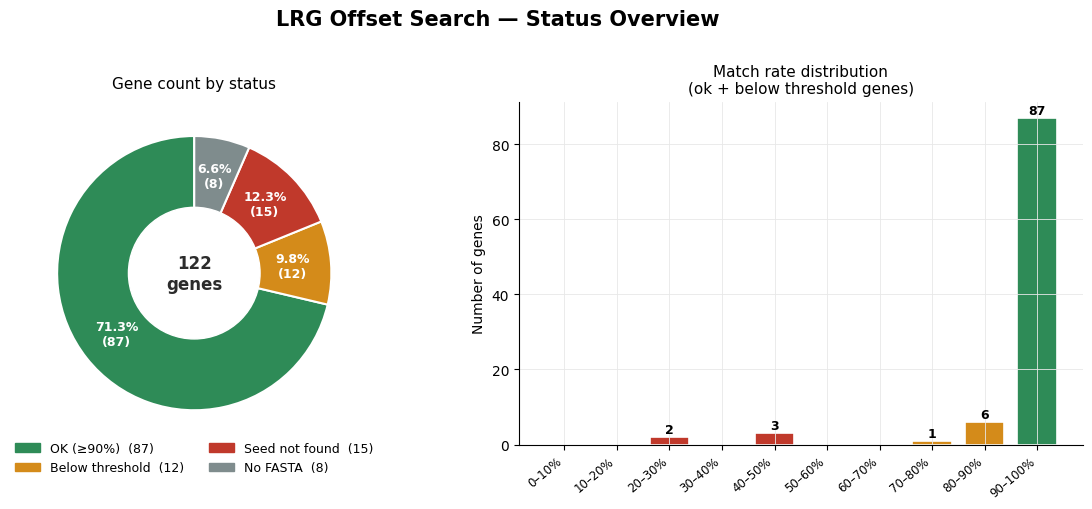
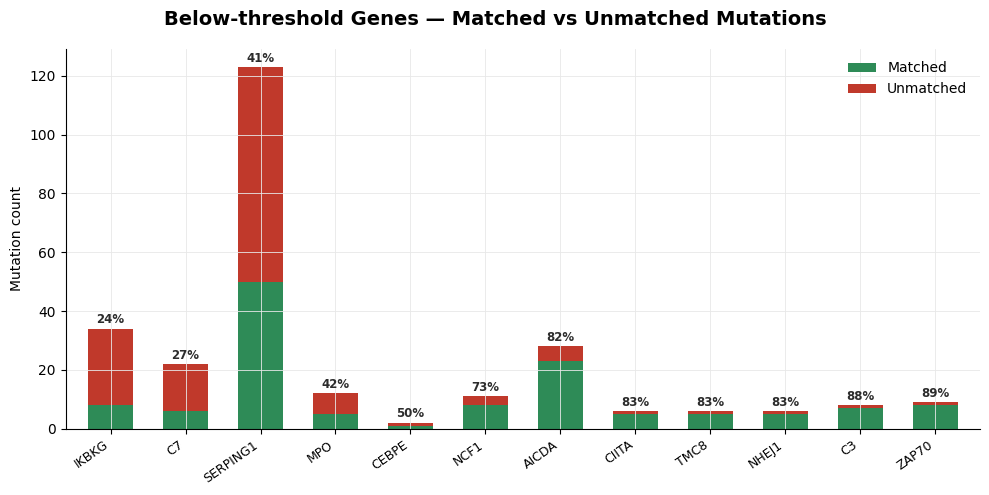
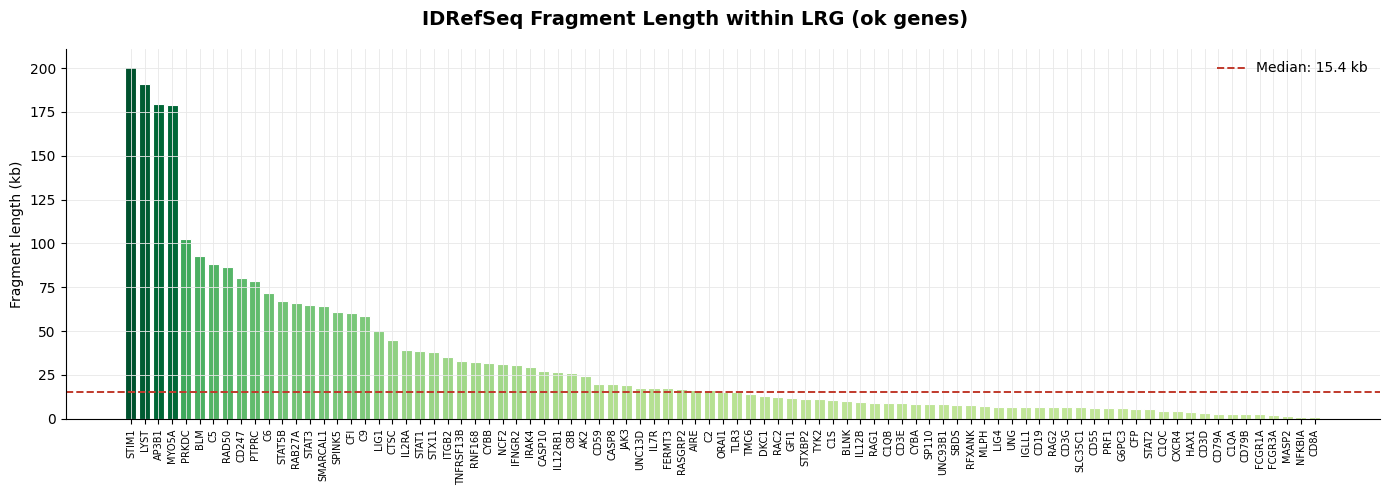

The script that saved these images, in order:
import pandas as pd
import matplotlib
matplotlib.use("Agg")
import matplotlib.pyplot as plt
import matplotlib.patches as mpatches
import numpy as np
import os

OUT_DIR = r"C:\Users\BornLoser\Desktop\Assignment\Thesis\06_Writing\Data Visualization"
os.makedirs(OUT_DIR, exist_ok=True)

DATA = [
    ("ADA","seed_not_found",None,None,0,63),
    ("AICDA","below_threshold",4556,13535,23,28),
    ("AIRE","ok",422,16847,34,36),
    ("AK2","ok",4001,28547,10,10),
    ("AP3B1","ok",4034,183477,6,6),
    ("BIRC4","no_fasta",None,None,None,None),
    ("BLM","ok",4034,96861,51,51),
    ("BLNK","ok",7,10205,1,1),
    ("C1QA","ok",160,2872,4,4),
    ("C1QB","ok",118,9225,3,3),
    ("C1QC","ok",167,4805,4,4),
    ("C1S","ok",4073,14798,5,5),
    ("C2","ok",10,16309,3,3),
    ("C3","below_threshold",1874,45235,7,8),
    ("C5","ok",1371,89880,5,5),
    ("C6","ok",7032,78745,5,5),
    ("C7","below_threshold",11618,82920,6,22),
    ("C8B","ok",3750,29761,6,6),
    ("C9","ok",834,59512,5,5),
    ("CASP10","ok",8,27214,2,2),
    ("CASP8","ok",2,19792,1,1),
    ("CD19","ok",28,6707,2,2),
    ("CD247","ok",2,80236,1,1),
    ("CD3D","ok",112,3260,3,3),
    ("CD3E","ok",38,8944,1,1),
    ("CD3G","ok",4,6486,1,1),
    ("CD40","seed_not_found",None,None,0,3),
    ("CD40L","no_fasta",None,None,None,None),
    ("CD55","ok",942,7191,4,4),
    ("CD59","ok",2,20064,1,1),
    ("CD79A","ok",38,2961,2,2),
    ("CD79B","ok",2,2551,1,1),
    ("CD8A","ok",17,1060,1,1),
    ("CEBPE","below_threshold",381,3605,1,2),
    ("CFD","seed_not_found",None,None,0,3),
    ("CFH","seed_not_found",None,None,0,50),
    ("CFI","ok",4015,64500,13,13),
    ("CFP","ok",3256,8882,12,12),
    ("CIITA","below_threshold",643,47996,5,6),
    ("CTSC","ok",4004,48716,65,65),
    ("CXCR4","ok",4060,8255,6,6),
    ("CYBA","ok",4009,12593,44,45),
    ("CYBB","ok",4048,35890,475,479),
    ("DKC1","ok",4003,16951,6,6),
    ("ELA2","no_fasta",None,None,None,None),
    ("FASLG","seed_not_found",None,None,0,1),
    ("FCGR1A","ok",8,2500,1,1),
    ("FCGR3A","ok",3,2219,1,1),
    ("FERMT3","ok",4055,21415,7,7),
    ("FOXN1","seed_not_found",None,None,0,1),
    ("FOXP3","seed_not_found",None,None,0,28),
    ("G6PC3","ok",4021,10102,12,12),
    ("GFI1","ok",40,11832,3,3),
    ("HAX1","ok",3949,7603,10,10),
    ("ICOS","seed_not_found",None,None,0,1),
    ("IFNGR1","seed_not_found",None,None,0,24),
    ("IFNGR2","ok",21904,52792,5,5),
    ("IGHG2","no_fasta",None,None,None,None),
    ("IGLL1","ok",9,6912,2,2),
    ("IKBKG","below_threshold",5024,27219,8,34),
    ("IL12B","ok",2560,12360,1,1),
    ("IL12RB1","ok",16063,42830,21,21),
    ("IL2RA","ok",601,39616,2,2),
    ("IL7R","ok",6225,23863,6,6),
    ("IRAK4","ok",3121,32471,10,10),
    ("ITGB2","ok",11950,47056,10,10),
    ("JAK3","ok",3519,22773,39,39),
    ("LIG1","ok",5,50064,2,2),
    ("LIG4","ok",4753,11706,11,11),
    ("LYST","ok",20716,211514,28,28),
    ("MAPBPIP","no_fasta",None,None,None,None),
    ("MASP2","ok",3,1632,1,1),
    ("MLPH","ok",4,7246,1,1),
    ("MPO","below_threshold",2501,15064,5,12),
    ("MRE11A","no_fasta",None,None,None,None),
    ("MYO5A","ok",21,178704,2,2),
    ("NCF1","below_threshold",2294,17265,8,11),
    ("NCF2","ok",4001,35307,57,57),
    ("NFKBIA","ok",4,1192,2,2),
    ("NHEJ1","below_threshold",456,25547,5,6),
    ("NP","no_fasta",None,None,None,None),
    ("NRAS","seed_not_found",None,None,0,1),
    ("ORAI1","ok",24,15472,3,3),
    ("PRF1","ok",3601,9691,71,71),
    ("PRKDC","ok",145,102473,1,1),
    ("PTPRC","ok",4002,82747,4,4),
    ("RAB27A","ok",23200,89229,19,19),
    ("RAC2","ok",2,12414,1,1),
    ("RAD50","ok",9,86435,2,2),
    ("RAG1","ok",4001,13267,59,60),
    ("RAG2","ok",4001,10572,22,22),
    ("RASGRP2","ok",2,16937,1,1),
    ("RFX5","seed_not_found",None,None,0,6),
    ("RFXANK","ok",4089,11958,9,9),
    ("RFXAP","seed_not_found",None,None,0,2),
    ("RNF168","ok",237,32739,1,1),
    ("SBDS","ok",4001,12130,32,32),
    ("SERPING1","below_threshold",3949,22023,50,123),
    ("SLC35C1","ok",5145,11588,5,5),
    ("SMARCAL1","ok",6292,70803,33,33),
    ("SP110","ok",4,8570,2,2),
    ("SPINK5","ok",4074,64902,43,44),
    ("STAT1","ok",4563,43421,6,6),
    ("STAT2","ok",4,5456,1,1),
    ("STAT3","ok",6489,71211,31,31),
    ("STAT5B","ok",9,67283,2,2),
    ("STIM1","ok",3,200846,1,1),
    ("STX11","ok",883,38780,3,3),
    ("STXBP2","ok",4020,15332,10,10),
    ("TAP1","seed_not_found",None,None,0,4),
    ("TAP2","seed_not_found",None,None,0,3),
    ("TAZ","no_fasta",None,None,None,None),
    ("TCN2","seed_not_found",None,None,0,11),
    ("TLR3","ok",39,15230,2,2),
    ("TMC6","ok",2925,16950,6,6),
    ("TMC8","below_threshold",4011,9189,5,6),
    ("TNFRSF13B","ok",4001,36737,8,8),
    ("TYK2","ok",653,11682,1,1),
    ("UNC13D","ok",4001,21673,50,52),
    ("UNC93B1","ok",467,8935,2,2),
    ("UNG","ok",4001,10953,5,5),
    ("ZAP70","below_threshold",4001,29518,8,9),
]

df = pd.DataFrame(DATA, columns=["gene","status","sstart","send","matched","total"])

PALETTE = {
    "ok":              "#2E8B57",
    "below_threshold": "#D48B1A",
    "seed_not_found":  "#C0392B",
    "no_fasta":        "#7F8C8D",
}
LABELS = {
    "ok":              "OK (≥90%)",
    "below_threshold": "Below threshold",
    "seed_not_found":  "Seed not found",
    "no_fasta":        "No FASTA",
}

plt.rcParams.update({
    "font.family":     "DejaVu Sans",
    "axes.spines.top":    False,
    "axes.spines.right":  False,
    "axes.grid":          True,
    "grid.color":         "#e8e8e8",
    "grid.linewidth":     0.6,
    "figure.facecolor":   "white",
    "axes.facecolor":     "white",
})

# ── FIGURE 1: Status breakdown donut + bar ────────────────────────────────────
counts = df["status"].value_counts()
ordered = ["ok","below_threshold","seed_not_found","no_fasta"]
counts = counts.reindex(ordered).fillna(0).astype(int)
colors = [PALETTE[s] for s in ordered]

fig, axes = plt.subplots(1, 2, figsize=(12, 5))
fig.suptitle("LRG Offset Search — Status Overview", fontsize=15, fontweight="bold", y=1.01)

ax1 = axes[0]
wedges, texts, autotexts = ax1.pie(
    counts, labels=None, colors=colors,
    autopct=lambda p: f"{p:.1f}%\n({int(round(p*sum(counts)/100))})",
    pctdistance=0.72, startangle=90,
    wedgeprops={"linewidth": 1.5, "edgecolor": "white"},
)
for at in autotexts:
    at.set_fontsize(9)
    at.set_fontweight("bold")
    at.set_color("white")
centre = plt.Circle((0, 0), 0.48, color="white")
ax1.add_patch(centre)
ax1.text(0, 0, f"{sum(counts)}\ngenes", ha="center", va="center",
         fontsize=12, fontweight="bold", color="#2c2c2c")
legend_handles = [mpatches.Patch(color=PALETTE[s], label=f"{LABELS[s]}  ({counts[s]})") for s in ordered]
ax1.legend(handles=legend_handles, loc="lower center", bbox_to_anchor=(0.5, -0.12),
           ncol=2, frameon=False, fontsize=9)
ax1.set_title("Gene count by status", fontsize=11, pad=10)

ax2 = axes[1]
ok_df = df[df["status"].isin(["ok","below_threshold"])].copy()
ok_df["match_pct"] = ok_df["matched"] / ok_df["total"] * 100
bins = [0,10,20,30,40,50,60,70,80,90,100]
ok_df["bin"] = pd.cut(ok_df["match_pct"], bins=bins, right=True, include_lowest=True)
bin_counts = ok_df.groupby("bin", observed=False).size()
bin_colors = ["#C0392B" if b.right <= 50 else "#D48B1A" if b.right <= 90 else "#2E8B57"
              for b in bin_counts.index]
ax2.bar(range(len(bin_counts)), bin_counts.values, color=bin_colors,
        edgecolor="white", linewidth=1.2, width=0.75)
ax2.set_xticks(range(len(bin_counts)))
ax2.set_xticklabels([f"{int(b.left)}–{int(b.right)}%" for b in bin_counts.index],
                    rotation=40, ha="right", fontsize=8.5)
ax2.set_ylabel("Number of genes", fontsize=10)
ax2.set_title("Match rate distribution\n(ok + below threshold genes)", fontsize=11)
for i, v in enumerate(bin_counts.values):
    if v > 0:
        ax2.text(i, v + 0.3, str(v), ha="center", va="bottom", fontsize=9, fontweight="bold")

plt.tight_layout()
p1 = os.path.join(OUT_DIR, "fig1_status_overview.png")
plt.savefig(p1, dpi=150, bbox_inches="tight")
plt.close()
print(f"Saved: {p1}")

# ── FIGURE 2: Below-threshold genes — matched vs unmatched stacked bar ────────
bt = df[df["status"] == "below_threshold"].copy()
bt["match_pct"] = bt["matched"] / bt["total"] * 100
bt = bt.sort_values("match_pct")
unmatched = bt["total"] - bt["matched"]

fig, ax = plt.subplots(figsize=(10, 5))
fig.suptitle("Below-threshold Genes — Matched vs Unmatched Mutations",
             fontsize=14, fontweight="bold")

x = np.arange(len(bt))
b1 = ax.bar(x, bt["matched"].values, color="#2E8B57", label="Matched", width=0.6)
b2 = ax.bar(x, unmatched.values, bottom=bt["matched"].values, color="#C0392B",
            label="Unmatched", width=0.6)

for i, (_, row) in enumerate(bt.iterrows()):
    pct = row["matched"] / row["total"] * 100
    ax.text(i, row["total"] + 0.8, f"{pct:.0f}%",
            ha="center", va="bottom", fontsize=8.5, fontweight="bold", color="#2c2c2c")

ax.set_xticks(x)
ax.set_xticklabels(bt["gene"].values, rotation=35, ha="right", fontsize=9)
ax.set_ylabel("Mutation count", fontsize=10)
ax.legend(frameon=False, fontsize=10)
ax.set_xlim(-0.6, len(bt) - 0.4)

plt.tight_layout()
p2 = os.path.join(OUT_DIR, "fig2_below_threshold_detail.png")
plt.savefig(p2, dpi=150, bbox_inches="tight")
plt.close()
print(f"Saved: {p2}")

# ── FIGURE 3: Fragment size (send - sstart) for ok genes, sorted ──────────────
ok = df[df["status"] == "ok"].copy()
ok["frag_len"] = ok["send"] - ok["sstart"]
ok = ok.sort_values("frag_len", ascending=False)

fig, ax = plt.subplots(figsize=(14, 5))
fig.suptitle("IDRefSeq Fragment Length within LRG (ok genes)",
             fontsize=14, fontweight="bold")

cmap_vals = (ok["frag_len"] - ok["frag_len"].min()) / (ok["frag_len"].max() - ok["frag_len"].min())
bar_colors = plt.cm.YlGn(0.3 + 0.65 * cmap_vals.values)

ax.bar(range(len(ok)), ok["frag_len"].values / 1000, color=bar_colors,
       edgecolor="white", linewidth=0.8, width=0.8)
ax.set_xticks(range(len(ok)))
ax.set_xticklabels(ok["gene"].values, rotation=90, fontsize=7)
ax.set_ylabel("Fragment length (kb)", fontsize=10)
ax.axhline(ok["frag_len"].median() / 1000, color="#C0392B", linewidth=1.4,
           linestyle="--", label=f"Median: {ok['frag_len'].median()/1000:.1f} kb")
ax.legend(frameon=False, fontsize=10)

plt.tight_layout()
p3 = os.path.join(OUT_DIR, "fig3_fragment_lengths.png")
plt.savefig(p3, dpi=150, bbox_inches="tight")
plt.close()
print(f"Saved: {p3}")

print("\nAll figures saved.")
